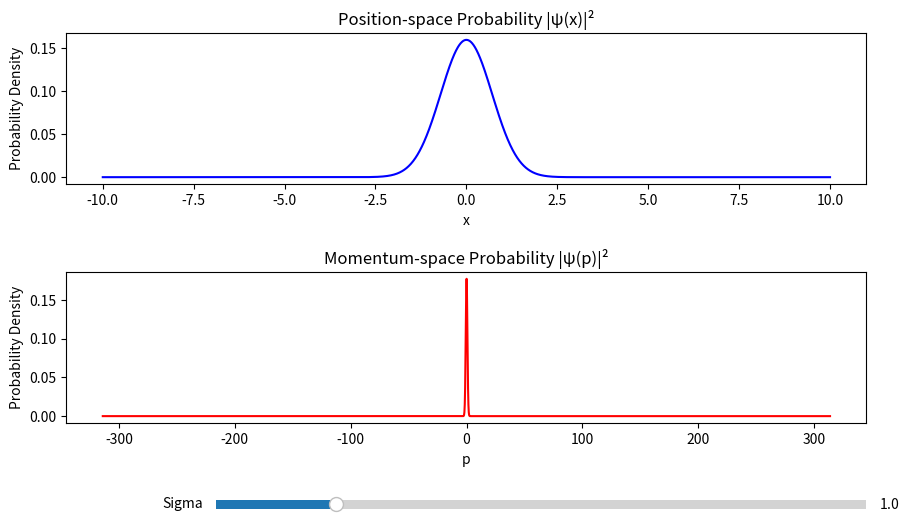

The script that saved this image:
import numpy as np
import matplotlib.pyplot as plt
from matplotlib.widgets import Slider

# Parameters
x = np.linspace(-10, 10, 2000)

# Initial width of wave packet
sigma_init = 1.0

# Function to compute Gaussian wave packet
def wave_packet(sigma):
    # Position-space wavefunction (Gaussian)
    psi_x = (1/(sigma * np.sqrt(2*np.pi))) * np.exp(-x**2 / (2*sigma**2))
    
    # Fourier transform to momentum space
    psi_p = np.fft.fftshift(np.fft.fft(np.fft.ifftshift(psi_x)))
    p = np.fft.fftshift(np.fft.fftfreq(len(x), d=(x[1]-x[0]))) * 2*np.pi
    psi_p = np.abs(psi_p)**2
    psi_p /= np.sum(psi_p)  # Normalizing
    
    return psi_x, p, psi_p

# Plot setup
fig, ax = plt.subplots(2, 1, figsize=(10,6))
plt.subplots_adjust(bottom=0.25, hspace=0.582, left=0.1, right=0.9, top=0.9)

# Initial wave
psi_x, p, psi_p = wave_packet(sigma_init)
line1, = ax[0].plot(x, np.abs(psi_x)**2, color='blue')
ax[0].set_title("Position-space Probability |ψ(x)|²")
ax[0].set_xlabel("x")
ax[0].set_ylabel("Probability Density")

line2, = ax[1].plot(p, psi_p, color='red')
ax[1].set_title("Momentum-space Probability |ψ(p)|²")
ax[1].set_xlabel("p")
ax[1].set_ylabel("Probability Density")

# Slider axis
ax_sigma = plt.axes([0.25, 0.1, 0.65, 0.03])
sigma_slider = Slider(ax_sigma, 'Sigma', 0.1, 5.0, valinit=sigma_init)

# Update function
def update(val):
    sigma = sigma_slider.val
    psi_x, p, psi_p = wave_packet(sigma)
    line1.set_ydata(np.abs(psi_x)**2)
    line2.set_ydata(psi_p)
    fig.canvas.draw_idle()

sigma_slider.on_changed(update)
plt.show()
